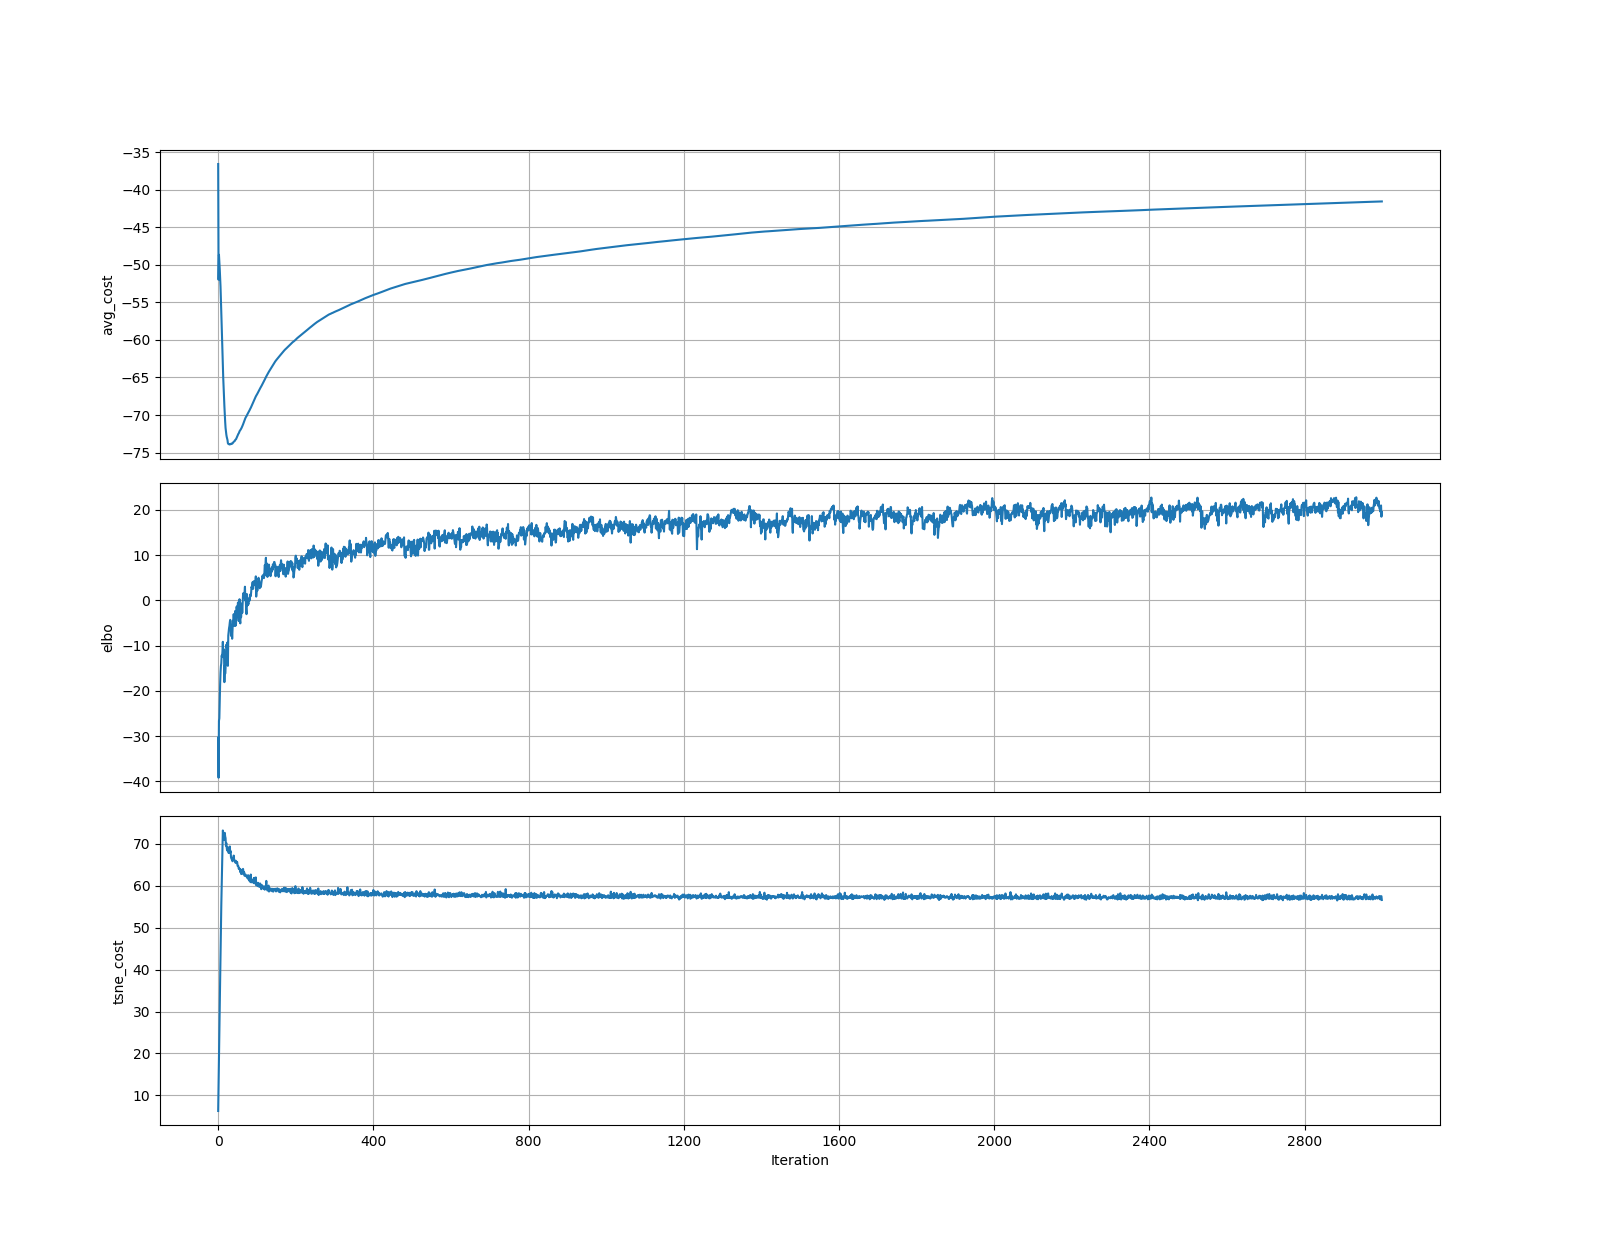

Values plotted in this chart, from the file beside it:
	elbo	tsne_cost
0	-30.34	6.255
1	-39.19	12.81
2	-26.62	18.73
3	-26.04	25.16
4	-22.1	31.55
5	-18.53	37.24
6	-16	43.33
7	-14.53	49.73
8	-13.9	55.25
9	-12.17	59.5
10	-12.47	64.01
11	-11.3	68.37
12	-9.144	73.22
13	-11.91	72.7
14	-12.51	71.6
15	-10.84	71.59
16	-18.06	70.96
17	-14.35	72.65
18	-16.19	71.8
19	-15.06	71.4
20	-12.48	69.6
21	-9.782	70.22
22	-10.32	69.1
23	-9.497	68.45
24	-9.259	68.65
25	-14.45	69.16
26	-7.757	68.53
27	-6.958	67.83
28	-6.11	68.29
29	-5.623	69.01
30	-4.789	69.4
31	-4.285	67.96
32	-4.639	68.29
33	-7.821	66.87
34	-5.874	66.52
35	-6.219	66.35
36	-8.459	66.18
37	-6.411	65.87
38	-4.479	66.59
39	-5.36	66.27
40	-3.021	67.23
41	-5.613	66.37
42	-5.626	66.02
43	-5.545	66
44	-2.314	65.57
45	-5.565	65.76
46	-5.189	65.98
47	-1.583	65.42
48	-1.311	65.62
49	-2.452	65.69
50	-1.786	64.76
51	-0.4592	64.79
52	-3.628	64.7
53	-4.558	64.09
54	-2.058	64.21
55	0.2736	64.14
56	-4.27	63.83
57	-5.067	63.3
58	-2.574	63.9
59	-3.713	62.88
... 2,940 more rows
